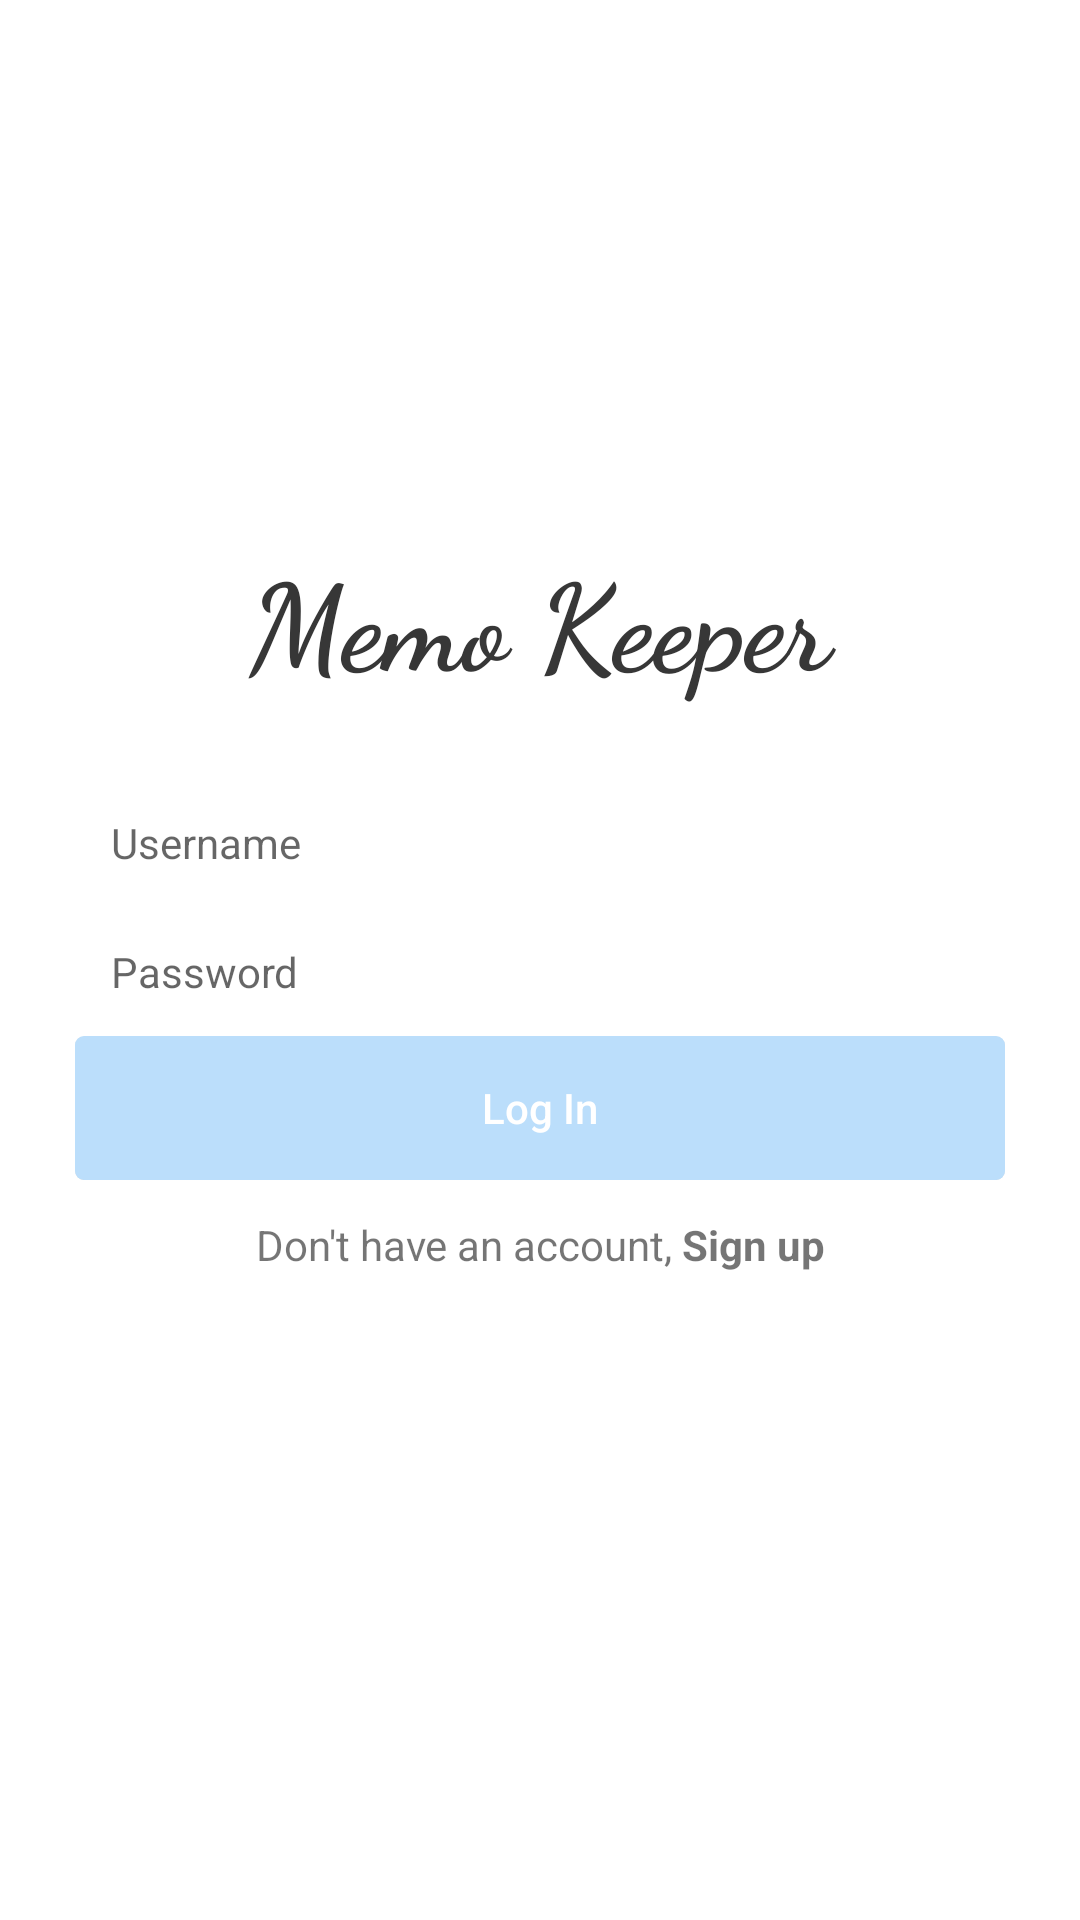

Here is an Android app screen rendered from its layout file. Give the layout XML and the strings, colors and styles it references.
<!-- AndroidManifest.xml: application theme AppTheme -->
<!-- res/layout/activity_main.xml -->
<?xml version="1.0" encoding="utf-8"?>
<ScrollView xmlns:tools="http://schemas.android.com/tools"
    android:layout_height="match_parent"
    android:layout_width="match_parent"

    xmlns:android="http://schemas.android.com/apk/res/android">

    <LinearLayout
        android:layout_width="match_parent"
        android:layout_height="wrap_content"
        android:orientation="vertical"
        android:layout_gravity="center"
        android:gravity="center">

        <TextView
            android:layout_width="match_parent"
            android:layout_height="wrap_content"
            android:fontFamily="cursive"
            android:text="Memo Keeper"
            android:textStyle="bold"
            android:textAlignment="center"
            android:textColor="@color/light_black"
            android:textSize="40sp" />


<android.support.constraint.ConstraintLayout
    xmlns:app="http://schemas.android.com/apk/res-auto"
    xmlns:tools="http://schemas.android.com/tools"
    android:layout_width="match_parent"
    app:layout_behavior="@string/appbar_scrolling_view_behavior"
    android:layout_height="wrap_content"
    android:focusable="true"
    android:focusableInTouchMode="true"
    android:layout_gravity="center"
    tools:context=".MainActivity">



    <LinearLayout
        android:layout_width="match_parent"
        android:layout_height="wrap_content"
        android:layout_margin="15dp"
        android:divider="@drawable/spacer"
        android:gravity="center"
        android:orientation="vertical"
        android:padding="10dp"
        android:showDividers="middle"
        app:layout_constraintBottom_toBottomOf="parent"
        app:layout_constraintTop_toTopOf="parent">



        <EditText
            android:layout_width="match_parent"
            android:layout_height="wrap_content"
            android:id="@+id/username"
            android:textCursorDrawable="@null"
            android:hint="@string/username"
            android:background="@drawable/edit_text_bg"
            android:textAppearance="?android:attr/textAppearanceSmall"
            android:inputType="text"
            android:padding="12dp" />

        <EditText
            android:layout_width="match_parent"
            android:layout_height="wrap_content"
            android:id="@+id/password"
            android:textCursorDrawable="@null"
            android:background="@drawable/edit_text_bg"
            android:hint="@string/password"
            android:textAppearance="?android:attr/textAppearanceSmall"
            android:inputType="textPassword"
            android:padding="12dp" />

        <ProgressBar
            android:layout_width="match_parent"
            android:layout_height="wrap_content"
            android:visibility="gone"/>

        <android.support.v7.widget.CardView
            android:id="@+id/card"
            android:elevation="0dp"
            android:layout_width="match_parent"
            android:layout_height="wrap_content"
            app:cardCornerRadius="3dp"
            app:cardElevation="0dp"
            >
            <Button
                android:id="@+id/login"
                android:layout_width="match_parent"
                android:layout_height="match_parent"
                android:layout_margin="0dp"
                android:background="@color/light_blue"
                android:textColor="@color/white"
                android:textAllCaps="false"
                android:text="@string/login"/>
        </android.support.v7.widget.CardView>

        <TextView
            android:id="@+id/new_reg"
            android:layout_width="match_parent"
            android:textAlignment="center"
            android:layout_height="wrap_content"
            android:padding="12dp"
            android:text="@string/register" />
    </LinearLayout>

</android.support.constraint.ConstraintLayout>
    </LinearLayout>
</ScrollView>
<!-- resources referenced by this layout -->
<resources>
  <color name="light_black">#373737</color>
  <color name="light_blue">#bbdefb</color>
  <color name="white">#FFF</color>
  <string name="login">Log In</string>
  <string name="password">Password</string>
  <string name="register">Don\'t have an account, <b>Sign up</b></string>
  <string name="username">Username</string>
  <style name="AppTheme" parent="Theme.AppCompat.Light.NoActionBar">
          
          <item name="colorPrimary">@color/colorPrimary</item>
          <item name="android:windowBackground">@color/white</item>
          <item name="colorPrimaryDark">@color/colorPrimaryDark</item>
          <item name="colorAccent">@color/colorAccent</item>
      </style>
  <color name="colorPrimary">#1976d2</color>
  <color name="colorPrimaryDark">#004ba0</color>
  <color name="colorAccent">#63a4ff</color>
</resources>
